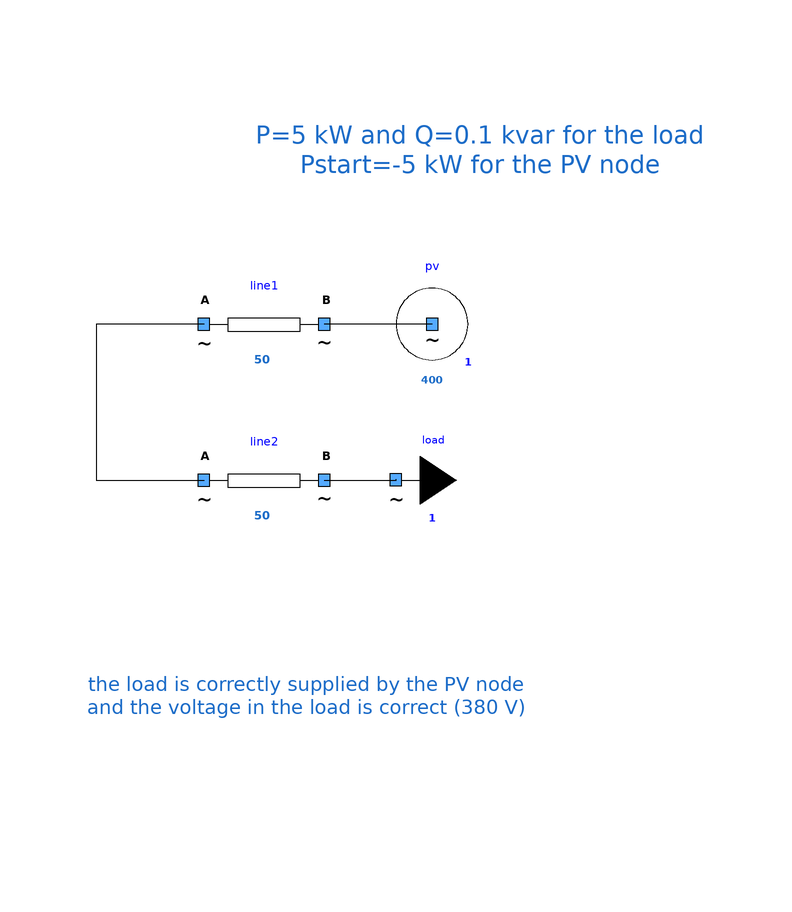

The component connection diagram of the Modelica model below, drawn from its own Placement and Line annotations.

model OneProdLoadOneLineOneLineOneLoad
      extends Icons.myExample;
      Components.myPVNode pv(Pmax = -10000, UNom = 400) annotation (
        Placement(visible = true, transformation(origin = {24, 14}, extent = {{-10, -10}, {10, 10}}, rotation = 0)));
      Components.myLoad load(UNom = 400, P = 5000, Q = 100) annotation (
        Placement(visible = true, transformation(origin = {18, -12}, extent = {{-10, -10}, {10, 10}}, rotation = 0)));
      Components.myLine line1(UNom = 400, Imax = 50, R = 1) annotation (
        Placement(visible = true, transformation(origin = {-4, 14}, extent = {{-10, -10}, {10, 10}}, rotation = 0)));
      Components.myLine line2(UNom = 400, Imax = 50, R = 0.5) annotation (
        Placement(visible = true, transformation(origin = {-4, -12}, extent = {{-10, -10}, {10, 10}}, rotation = 0)));
    equation
      connect(pv.terminal, line1.terminalB) annotation (
        Line(points = {{24, 14}, {6, 14}}, color = {0, 0, 0}));
      connect(line2.terminalB, load.terminal) annotation (
        Line(points = {{6, -12}, {18, -12}, {18, -11.98}, {17.96, -11.98}}, color = {0, 0, 0}));
      connect(line1.terminalA, line2.terminalA) annotation (
        Line(points = {{-14, 14}, {-32, 14}, {-32, -12}, {-14, -12}}, color = {0, 0, 0}));
      annotation (
        Diagram(graphics = {Text(lineColor = {28, 108, 200}, extent = {{-6, 54}, {70, 32}}, textString = "P=5 kW and Q=0.1 kvar for the load
Pstart=-5 kW for the PV node", fontSize = 12), Text(lineColor = {28, 108, 200}, extent = {{-34, -26}, {40, -70}}, fontSize = 12, textString = "the load is correctly supplied by the PV node
and the voltage in the load is correct (380 V)")}, coordinateSystem(initialScale = 0.1)),
        experiment(StopTime = 1));
    end OneProdLoadOneLineOneLineOneLoad;